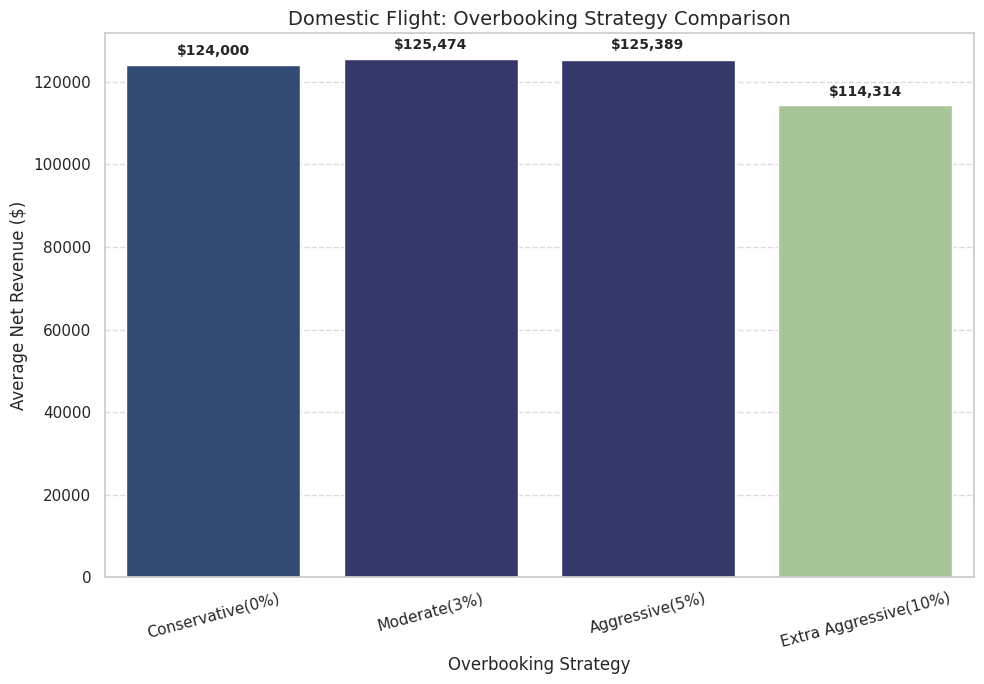
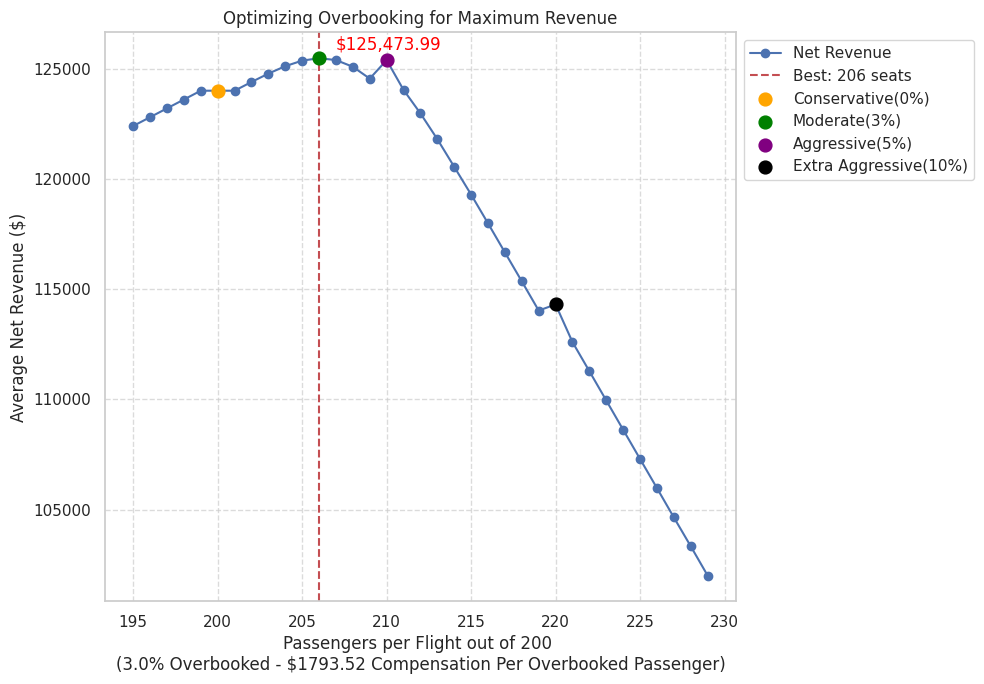

The matplotlib source for these figures, in order:
import numpy as np
import matplotlib.pyplot as plt
import seaborn as sns
# 
# Set Seaborn style
sns.set_theme(style="whitegrid")

# Simulation parameters
num_flights = 1000  # Total flights per day
seats_per_flight = 200  # Seats per flight
no_show_rate = 0.04  # No-show rate
num_simulations = 1000  # Number of Monte Carlo trials

compensation_per_passenger = 1793.52  # Compensation for bumped passengers


economy_price = 400
business_price = 4 * economy_price
first_price = 6 * economy_price

# Helper function to simulate revenue for either scenario
def run_simulation(booked_per_flight, seats, economy_tickets, business_tickets, first_tickets):
    net_revenues = []
    
    for _ in range(num_simulations):
        # Show-up count per flight
        show_up = np.random.binomial(booked_per_flight, 1 - no_show_rate, num_flights)
        
        # Number of passengers overbooked per flight
        overbooked = np.maximum(0, show_up - seats)
        
        # Daily total bookings and total number of overbooked passengers
        total_booked_passengers = num_flights * booked_per_flight
        total_overbooked_passengers = np.sum(overbooked)
        
        # Revenue per class
        economy_revenue = economy_tickets * economy_price * num_flights
        business_revenue = business_tickets * business_price * num_flights
        first_revenue = first_tickets * first_price * num_flights
        total_revenue = economy_revenue + business_revenue + first_revenue

        # Total revenue and compensation costs
        revenue = total_revenue
        compensation_cost = compensation_per_passenger * total_overbooked_passengers
        net_revenue = revenue - compensation_cost
        net_revenue_per_flight = net_revenue / num_flights

        net_revenues.append(net_revenue_per_flight)

    return np.mean(net_revenues), np.mean(overbooked)

# Simulation for domestic Flight Strategies
def simulate_domestic_flights(models):
    results = {}
    
    for strategy, params in models.items():
        seats = params["seats"]
        booked_per_flight = params["sold"]

        base_economy = int(0.85 * seats)
        base_business = int(0.1 * seats)
        base_first = int(0.05 * seats)
    
        # Extra overbooked seats allocation
        extra_seats = booked_per_flight - seats
        extra_business = int(0.10 * extra_seats)
        extra_economy = int(0.90 * extra_seats)
        
        extra_first = 0 
        
        economy_tickets = base_economy + extra_economy
        business_tickets = base_business + extra_business
        first_tickets = base_first + extra_first

        avg_net_revenue, _ = run_simulation(booked_per_flight, seats, economy_tickets, business_tickets, first_tickets)
        results[strategy] = avg_net_revenue

    # Plot Domestic Flight Results
    fig, ax = plt.subplots(figsize=(10, 7))
    strategies = list(results.keys())
    revenues = list(results.values())
    sns.barplot(x=strategies, y=revenues, palette='crest', hue=revenues, legend=False, ax=ax)
    
    for i, revenue in enumerate(revenues):
        ax.text(i, revenue + (0.02 * revenue), f"${revenue:,.0f}", ha='center', fontsize=10, fontweight='bold')

    ax.set_xlabel("Overbooking Strategy", fontsize=12)
    ax.set_ylabel("Average Net Revenue ($)", fontsize=12)
    ax.set_title(f"Domestic Flight: Overbooking Strategy Comparison", fontsize=14)
    plt.xticks(rotation=15)
    plt.grid(axis='y', linestyle='--', alpha=0.7)
    plt.tight_layout()
    
    # Print Results
    print()
    for strategy, revenue in results.items():
        print(f"{strategy}: ${revenue:,.2f}")

    plt.show()

# Simulation for Booking Levels Optimization
def simulate_booking_levels(booking_levels):
    best_booking_level = None
    max_net_revenue = float('-inf')
    results = {}

    for booked_per_flight in booking_levels:
        # Base seat allocation before overbooking
        base_economy = int(0.85 * seats_per_flight)
        base_business = int(0.1 * seats_per_flight)
        base_first = int(0.05 * seats_per_flight)
    
        # Extra overbooked seats allocation
        extra_seats = booked_per_flight - seats_per_flight
        extra_business = int(0.10 * extra_seats)
        extra_economy = int(0.90 * extra_seats)
        
        extra_first = 0 
        
        economy_tickets = base_economy + extra_economy
        business_tickets = base_business + extra_business
        first_tickets = base_first + extra_first
        
        avg_net_revenue, avg_overbooked_passengers = run_simulation(booked_per_flight, seats_per_flight, economy_tickets, business_tickets, first_tickets)
        results[booked_per_flight] = {
            "avg_overbooked_passengers": avg_overbooked_passengers,
            "avg_net_revenue": avg_net_revenue,
        }

        if avg_net_revenue > max_net_revenue:
            max_net_revenue = avg_net_revenue
            best_booking_level = booked_per_flight

    # Plot Booking Level Results
    fig, ax = plt.subplots(figsize=(10, 7))
    net_revenues = [results[b]["avg_net_revenue"] for b in booking_levels]
    ax.plot(booking_levels, net_revenues, color='b', marker='o', linestyle='-', label="Net Revenue")

    best_line = plt.axvline(best_booking_level, color='r', linestyle='--', label=f"Best: {best_booking_level} seats")

    best_booking_percentage = ((best_booking_level - seats_per_flight)/ seats_per_flight) * 100
    best_revenue = results[best_booking_level]["avg_net_revenue"]

    ax.annotate(f"${best_revenue:,.2f}",
                xy=(best_booking_level, best_revenue), color= 'red',
                xytext=(best_booking_level + 1, best_revenue + 400))

    # Highlight points from domestic_models
    strategy_points = {
        "Conservative(0%)": 200,
        "Moderate(3%)": 206,
        "Aggressive(5%)": 210,
        "Extra Aggressive(10%)": 220,
    }
    colors = ['orange', 'green', 'purple', 'black']
    
    for i, (label, x_val) in enumerate(strategy_points.items()):
        y_val = results[x_val]["avg_net_revenue"]
        ax.scatter(x_val, y_val, color=colors[i], s=85, label=label, zorder=5)


    ax.grid(True, which='both', axis='both', linestyle='--', alpha=0.7)

    ax.legend(loc='upper left', bbox_to_anchor=(1, 1))
    ax.set_xlabel(f"Passengers per Flight out of 200 \n({best_booking_percentage}% Overbooked - ${compensation_per_passenger} Compensation Per Overbooked Passenger)")
    ax.set_ylabel("Average Net Revenue ($)")
    ax.set_title(f"Optimizing Overbooking for Maximum Revenue")
    plt.tight_layout()


    print(f"\nOptimal overbooking level: {best_booking_level} passengers per flight ({best_booking_percentage}% overbooked) with the revenue being ${best_revenue:,.2f}\n")
    plt.show()
# Define models and booking levels
domestic_models = {
    "Conservative(0%)": {"seats": 200, "sold": 200, "economy": 170, "business": 20, "first": 10},
    "Moderate(3%)": {"seats": 200, "sold": 206, "economy": 176, "business": 20, "first": 10},
    "Aggressive(5%)": {"seats": 200, "sold": 210, "economy": 179, "business": 21, "first": 10},
    "Extra Aggressive(10%)": {"seats": 200, "sold": 220, "economy": 188, "business": 22, "first": 10},
}

booking_levels = range(195, 230)

# Run both simulations
simulate_domestic_flights(domestic_models)  # Domestic overbooking strategy simulation
simulate_booking_levels(booking_levels)  # Booking level optimization simulation
